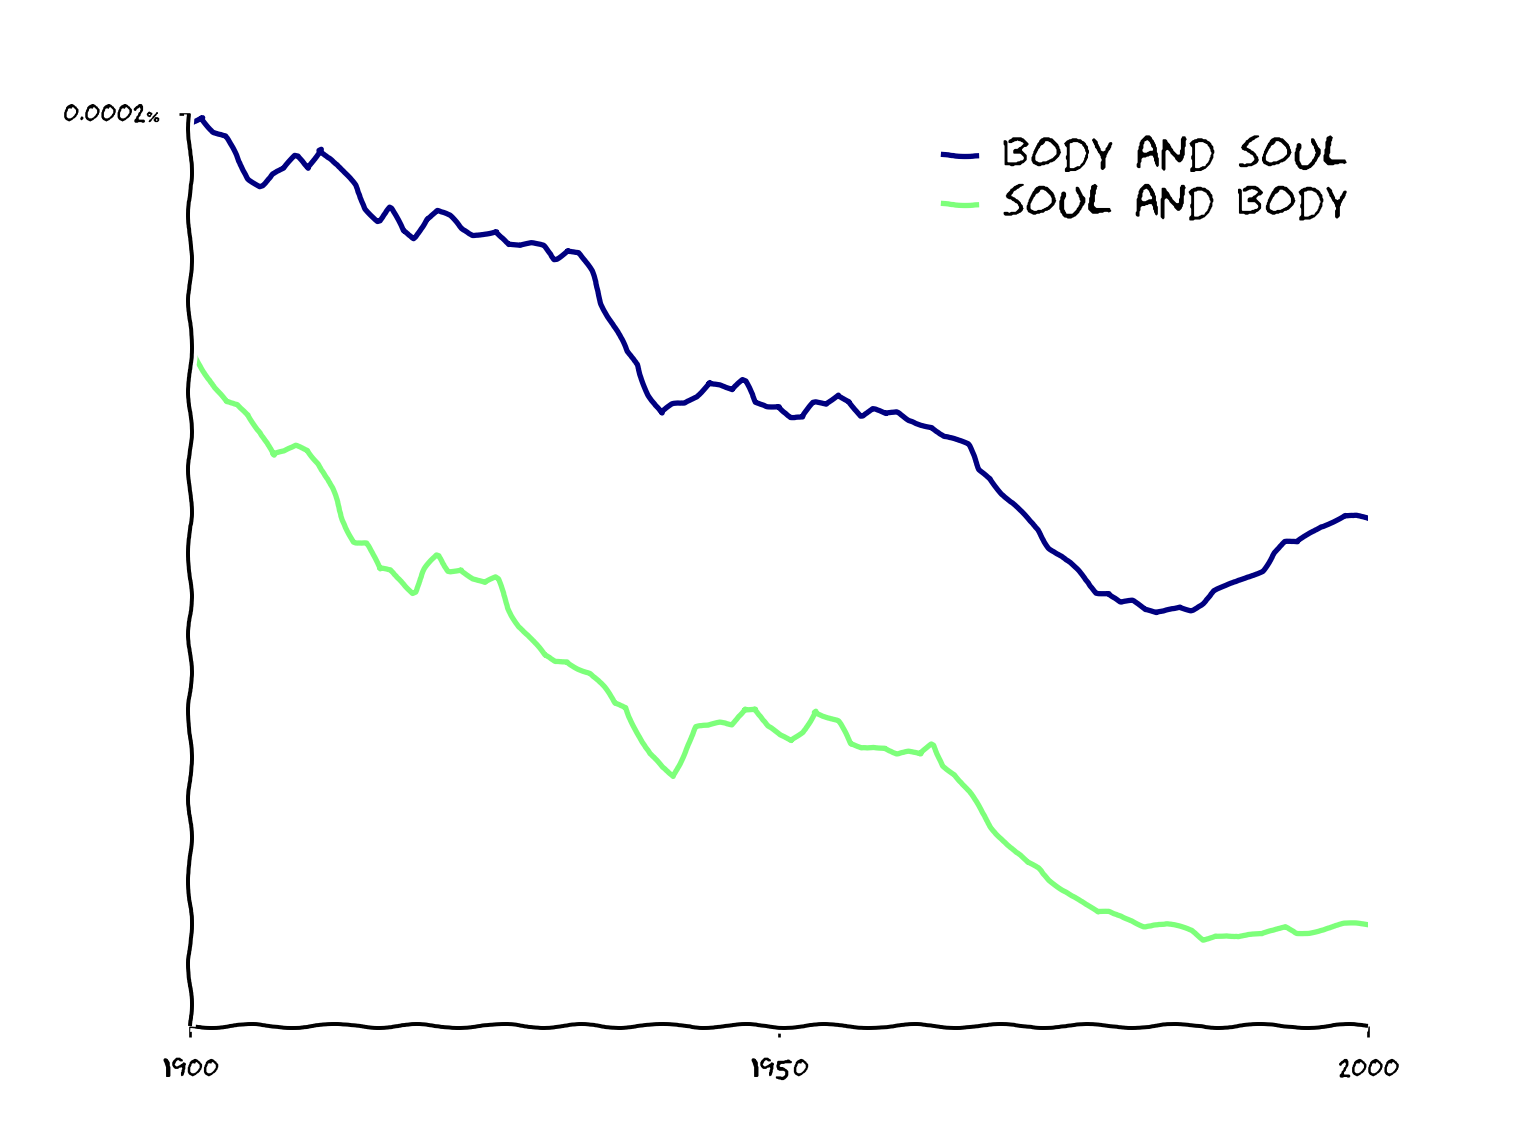

Data behind this chart, as committed beside it:
year, body and soul, soul and body
1900, 1.9804980024851204e-06, 1.5435411970798896e-06
1901, 1.99549611075156e-06, 1.5044868533209408e-06
1902, 1.9662011654375533e-06, 1.4584798559980072e-06
1903, 1.955161807945923e-06, 1.4299891919478112e-06
1904, 1.908366283030562e-06, 1.4262708878070335e-06
1905, 1.8732493420563806e-06, 1.4080244675592927e-06
1906, 1.8599091057122254e-06, 1.373613174696483e-06
1907, 1.8818824177710018e-06, 1.3250007034417064e-06
1908, 1.8905647845964983e-06, 1.33182494264718e-06
1909, 1.9158419683711666e-06, 1.3451608426505248e-06
1910, 1.892182255959694e-06, 1.3377754304956722e-06
1911, 1.932348501400481e-06, 1.3114594314649658e-06
1912, 1.9112072092549885e-06, 1.2584470463800862e-06
1913, 1.882164967119999e-06, 1.2000245858599458e-06
1914, 1.8586954253813864e-06, 1.156515188885773e-06
1915, 1.8139520981159357e-06, 1.1533588403064447e-06
1916, 1.789639238580776e-06, 1.1006493306605795e-06
1917, 1.8149300338166086e-06, 1.0987319097718488e-06
1918, 1.7681274699603885e-06, 1.079779297593778e-06
1919, 1.7547029657854248e-06, 1.0560934417774043e-06
1920, 1.7944224138334773e-06, 1.1010765269706522e-06
1921, 1.8097908954319207e-06, 1.128237104503731e-06
1922, 1.7974700143546281e-06, 1.0993157662905363e-06
1923, 1.7718003620460974e-06, 1.1036726290975755e-06
1924, 1.7620657387798895e-06, 1.082545026699831e-06
1925, 1.7662747280005372e-06, 1.0732557294953641e-06
1926, 1.7705212272797357e-06, 1.0828675277098552e-06
1927, 1.7412412248570978e-06, 1.0268693159279759e-06
1928, 1.7371894066745393e-06, 9.9009459551626e-07
1929, 1.7423615972234072e-06, 9.617316936478507e-07
1930, 1.7394937855844513e-06, 9.301198518686858e-07
1931, 1.7144901133089467e-06, 9.188524109201726e-07
1932, 1.7330282483994454e-06, 9.210210538362113e-07
1933, 1.7269851621140984e-06, 9.073841124822885e-07
1934, 1.6887261504093331e-06, 8.971720593109467e-07
1935, 1.6266080835285784e-06, 8.698695607632447e-07
1936, 1.582249671727709e-06, 8.359710091150013e-07
1937, 1.529734803591103e-06, 8.290960140655557e-07
1938, 1.5063283638840273e-06, 7.838269333910424e-07
1939, 1.4453388840049034e-06, 7.367262402675172e-07
1940, 1.4087589550777174e-06, 7.082538683787578e-07
1941, 1.4247230425265149e-06, 6.920387606460362e-07
1942, 1.4279824801986609e-06, 7.47579626266973e-07
1943, 1.4438136027702543e-06, 7.900646047228779e-07
1944, 1.4724792620768314e-06, 7.900259610948979e-07
1945, 1.467086387612377e-06, 7.966290420975092e-07
1946, 1.45472707099462e-06, 7.940920662617502e-07
1947, 1.4727922782295115e-06, 8.276654792638283e-07
1948, 1.4312119893032462e-06, 8.287297978018923e-07
1949, 1.425053376889553e-06, 7.913199663787752e-07
1950, 1.426174643778414e-06, 7.715552480088865e-07
1951, 1.4016479055507195e-06, 7.613104578498207e-07
1952, 1.4004435267318222e-06, 7.803880836781169e-07
1953, 1.4284698087253998e-06, 8.229487180599904e-07
1954, 1.4255649653754127e-06, 8.098989576765803e-07
1955, 1.4462388914385623e-06, 7.994230943251881e-07
1956, 1.4357737018347701e-06, 7.559716748468354e-07
1957, 1.4048931409961694e-06, 7.491162359635999e-07
1958, 1.4164215050373384e-06, 7.530950929535152e-07
1959, 1.4053691619965645e-06, 7.518972927452897e-07
... 41 more rows
